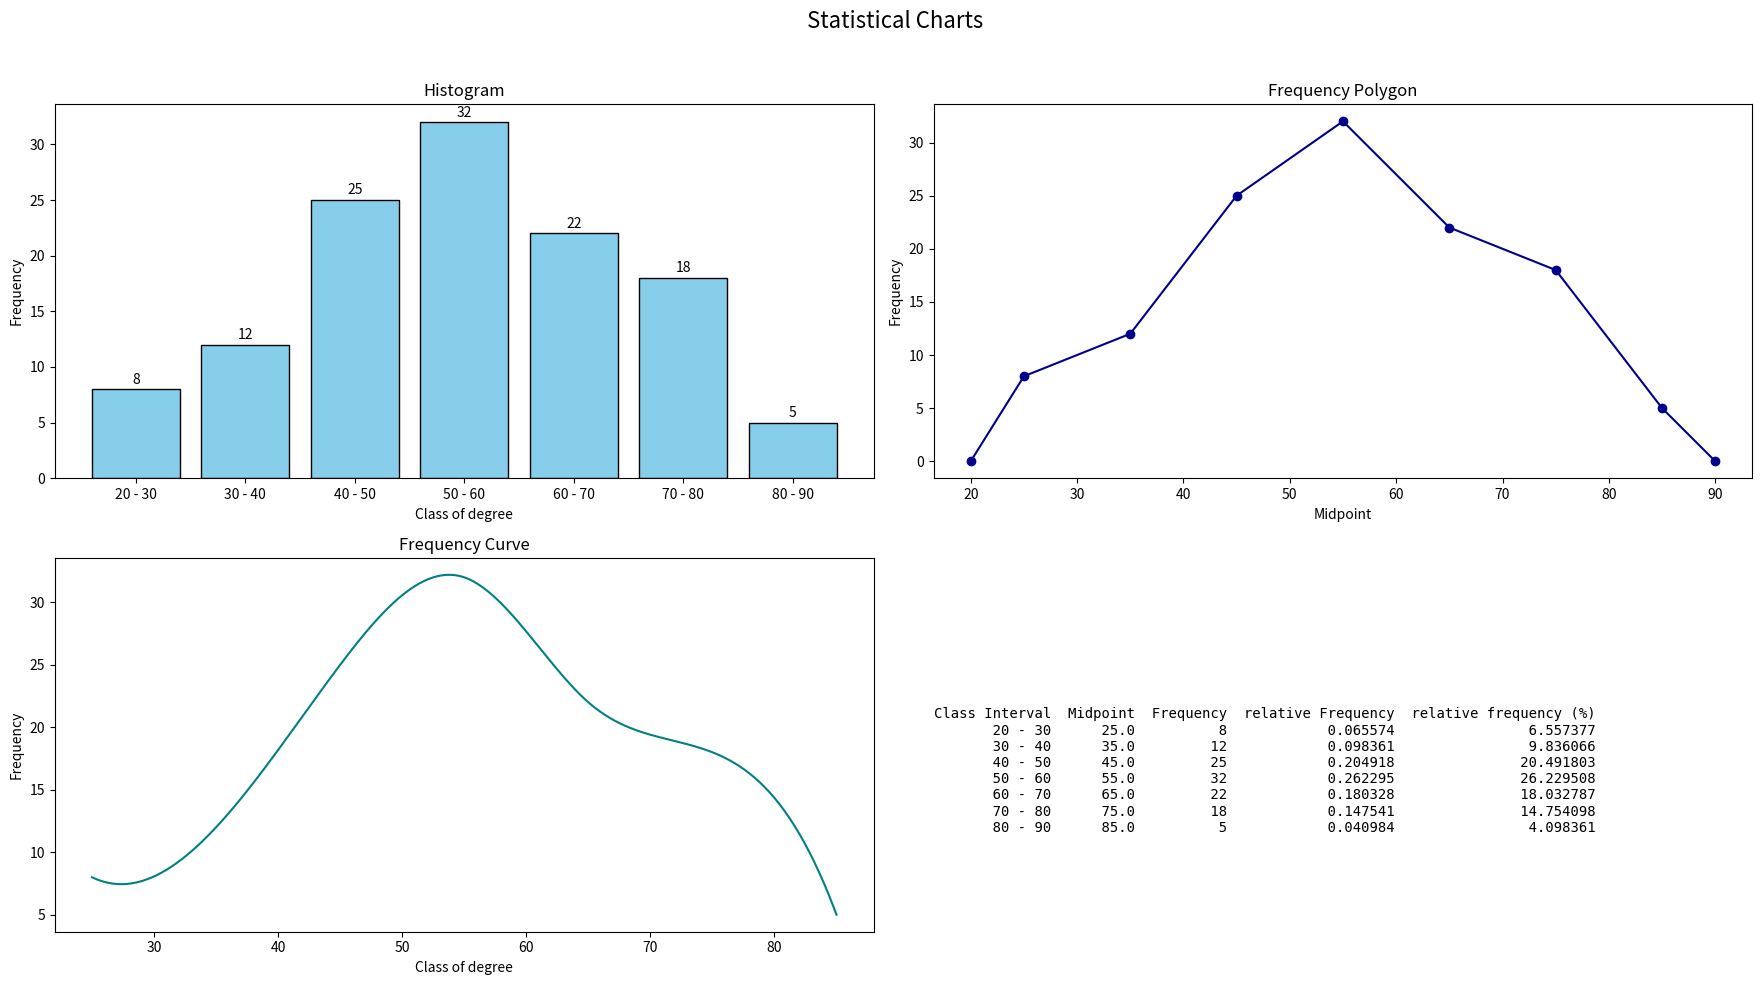

The matplotlib source for this figure:
import matplotlib.pyplot as plt
import pandas as pd
import numpy as np
from scipy.interpolate import make_interp_spline

class_intervals = ['20 - 30', '30 - 40', '40 - 50', '50 - 60', '60 - 70', '70 - 80', '80 - 90']  # class intervals
frequencies = [8, 12, 25, 32, 22, 18, 5]
lower_bounds = [int(i.split('-')[0]) for i in class_intervals]
upper_bounds = [int(i.split('-')[1]) for i in class_intervals]
midpoints = [(low + high) / 2 for low, high in zip(lower_bounds, upper_bounds)]



df = pd.DataFrame({
    'Class Interval': class_intervals,
    'Midpoint': midpoints,
    'Frequency': frequencies,
    'relative Frequency': [f / sum(frequencies) for f in frequencies],
    'relative frequency (%)': [f / sum(frequencies) * 100 for f in frequencies],
})

fig, axs = plt.subplots(2, 2, figsize=(18, 10))
fig.suptitle('Statistical Charts', fontsize=16)

axs[0, 0].bar(class_intervals, frequencies, color='skyblue', edgecolor='black')
for i, val in enumerate(frequencies):
    axs[0, 0].text(i, val + 0.5, str(val), ha='center')
axs[0, 0].set_title("Histogram")
axs[0, 0].set_xlabel("Class of degree")
axs[0, 0].set_ylabel("Frequency")

extended_midpoints = [midpoints[0] - 5] + midpoints + [midpoints[-1] + 5]
extended_frequencies = [0] + frequencies + [0]
axs[0, 1].plot(extended_midpoints, extended_frequencies, marker='o', color='darkblue')
axs[0, 1].set_title("Frequency Polygon")
axs[0, 1].set_xlabel("Midpoint")
axs[0, 1].set_ylabel("Frequency")

x_new = np.linspace(min(midpoints), max(midpoints), 300)
spl = make_interp_spline(midpoints, frequencies, k=3)
y_smooth = spl(x_new)
axs[1, 0].plot(x_new, y_smooth, color='teal')
axs[1, 0].set_title("Frequency Curve")
axs[1, 0].set_xlabel("Class of degree")
axs[1, 0].set_ylabel("Frequency")


table_text = df.to_string(index=False)
axs[1, 1].axis('off')
axs[1, 1].text(0, 0.6, table_text, fontfamily='monospace', fontsize=10, verticalalignment='top')




plt.tight_layout(rect=[0, 0, 1, 0.96])
plt.show()
